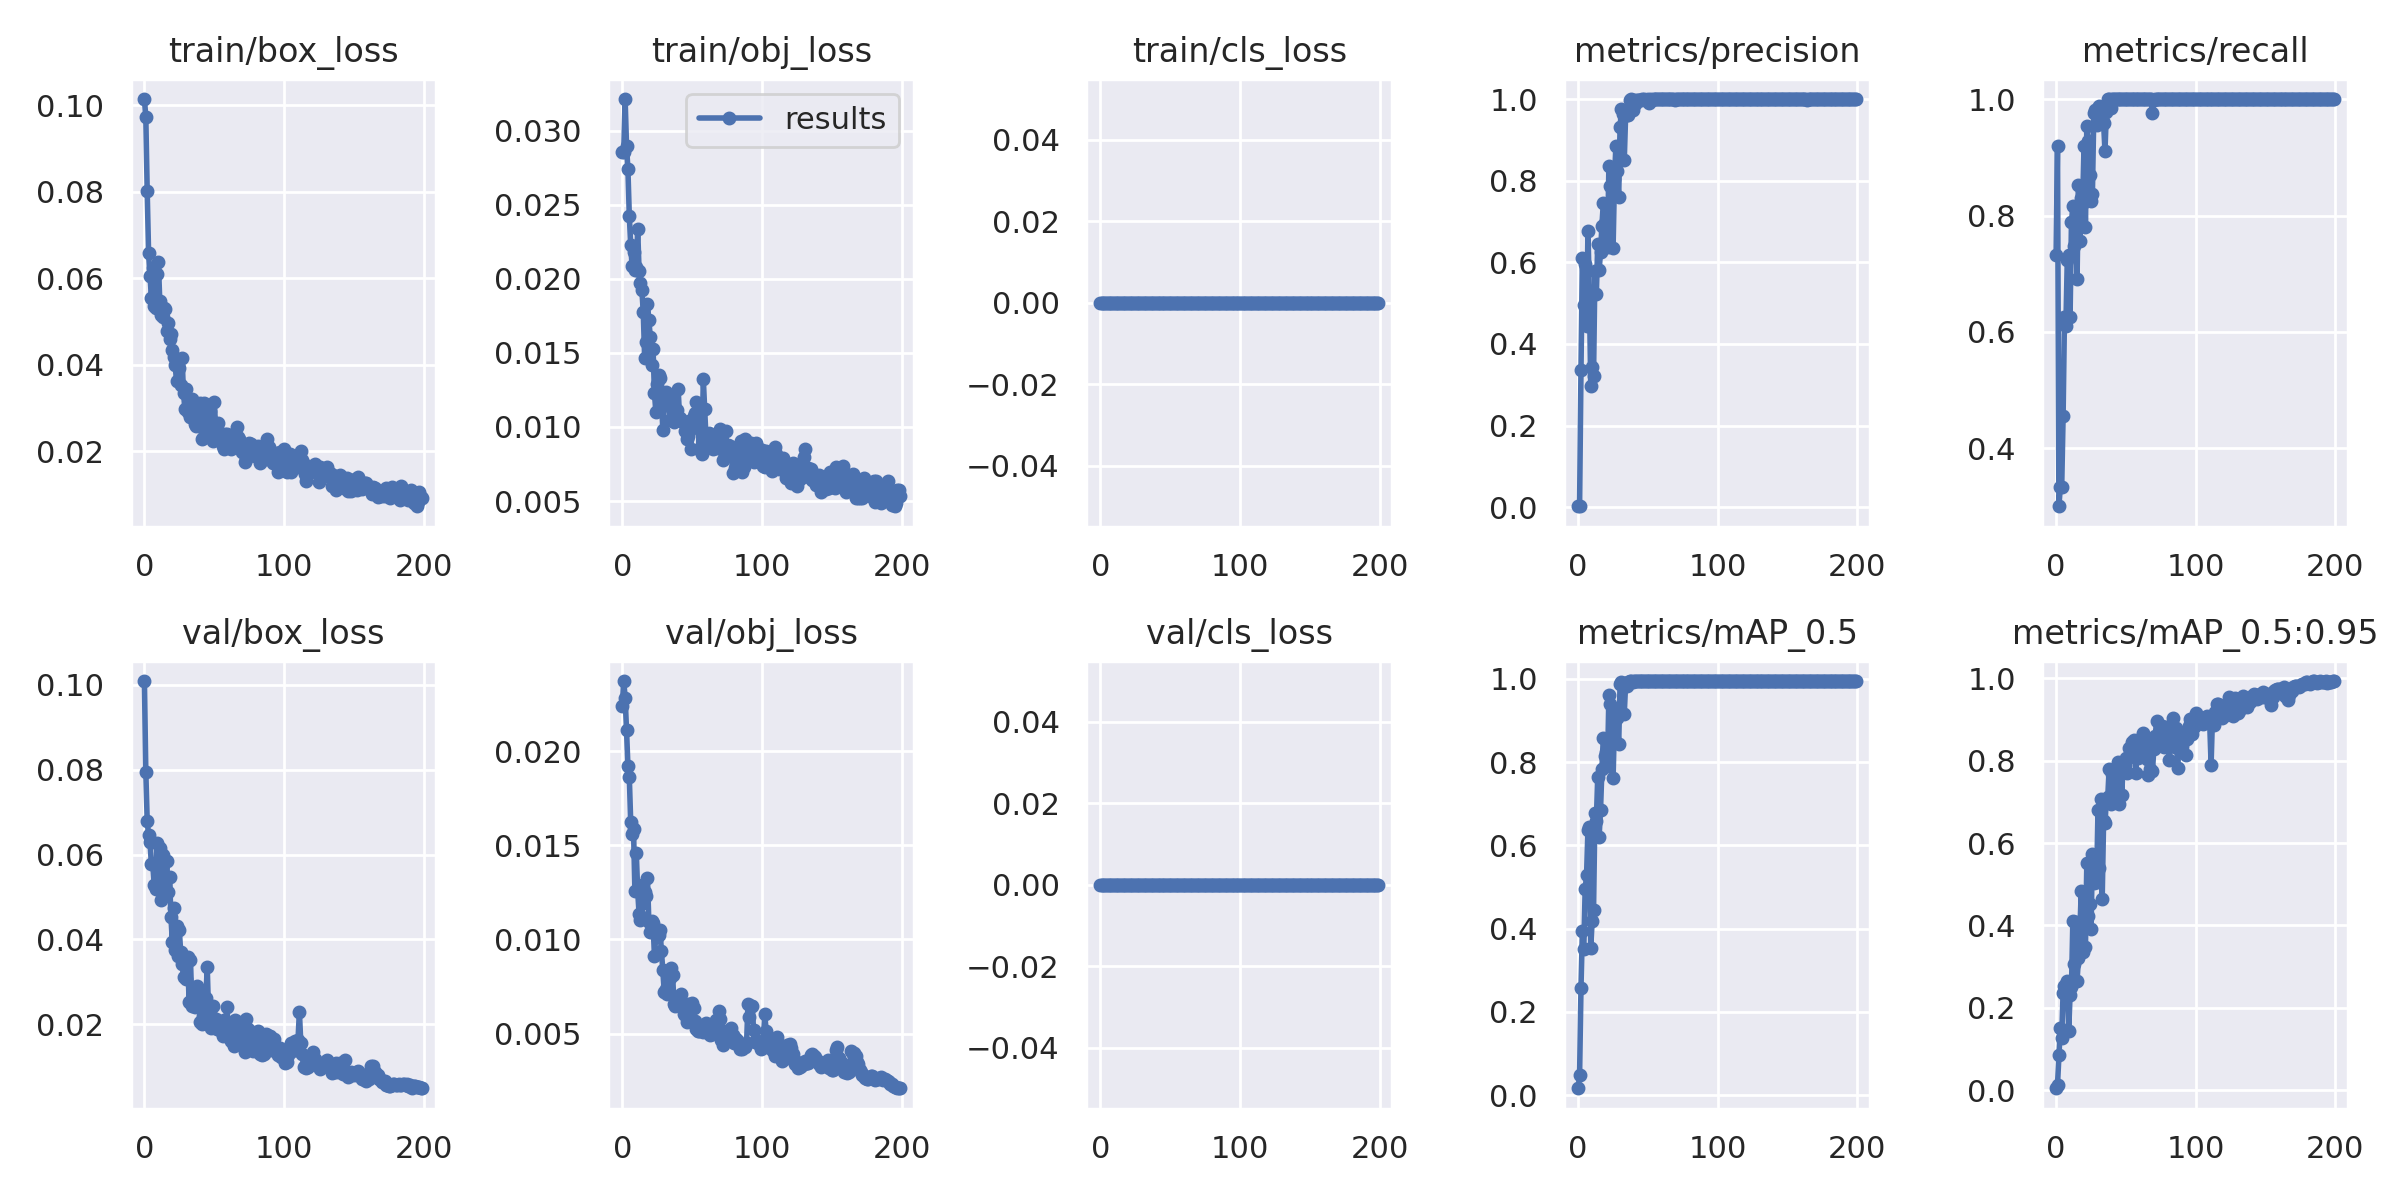

The table this chart was drawn from, first rows:
epoch, train/box_loss, train/obj_loss, train/cls_loss, metrics/precision, metrics/recall, metrics/mAP_0.5, metrics/mAP_0.5:0.95, val/box_loss, val/obj_loss, val/cls_loss, x/lr0, x/lr1, x/lr2
0, 0.1014, 0.02854, 0, 0.002439, 0.7317, 0.01637, 0.004414, 0.1009, 0.02238, 0, 0.0964, 0.0004, 0.0004
1, 0.0973, 0.02855, 0, 0.003062, 0.9187, 0.04773, 0.01281, 0.07956, 0.02371, 0, 0.0919, 0.0008955, 0.0008955
2, 0.08008, 0.03213, 0, 0.3357, 0.3008, 0.2569, 0.08443, 0.06788, 0.02284, 0, 0.08739, 0.001386, 0.001386
3, 0.06575, 0.02896, 0, 0.6095, 0.3333, 0.3943, 0.1506, 0.06464, 0.02112, 0, 0.08287, 0.001872, 0.001872
4, 0.06055, 0.02741, 0, 0.4944, 0.3333, 0.3513, 0.1256, 0.06295, 0.01922, 0, 0.07835, 0.002352, 0.002352
5, 0.05553, 0.02423, 0, 0.5948, 0.4553, 0.4946, 0.2366, 0.05772, 0.0186, 0, 0.07383, 0.002828, 0.002828
6, 0.06237, 0.02231, 0, 0.4449, 0.626, 0.5281, 0.2528, 0.05771, 0.01622, 0, 0.0693, 0.003299, 0.003299
7, 0.05371, 0.02084, 0, 0.6762, 0.6098, 0.6381, 0.258, 0.05287, 0.01557, 0, 0.06477, 0.003765, 0.003765
8, 0.05305, 0.02184, 0, 0.5267, 0.7236, 0.6432, 0.2641, 0.05198, 0.01588, 0, 0.06023, 0.004226, 0.004226
9, 0.06088, 0.02058, 0, 0.2963, 0.7317, 0.3535, 0.1425, 0.0627, 0.01256, 0, 0.05568, 0.004682, 0.004682
10, 0.0638, 0.02079, 0, 0.3445, 0.626, 0.4192, 0.2312, 0.05325, 0.01457, 0, 0.05113, 0.005133, 0.005133
11, 0.05477, 0.02333, 0, 0.3222, 0.7886, 0.4456, 0.2491, 0.06159, 0.01256, 0, 0.04658, 0.005579, 0.005579
12, 0.05159, 0.02051, 0, 0.579, 0.8164, 0.6782, 0.4111, 0.04929, 0.01135, 0, 0.04202, 0.00602, 0.00602
13, 0.05107, 0.01973, 0, 0.5223, 0.748, 0.659, 0.3053, 0.05996, 0.01105, 0, 0.03746, 0.006456, 0.006456
14, 0.05319, 0.01923, 0, 0.6442, 0.7802, 0.7644, 0.4093, 0.05175, 0.01289, 0, 0.03289, 0.006887, 0.006887
15, 0.053, 0.01776, 0, 0.5809, 0.6911, 0.6209, 0.2657, 0.05285, 0.01193, 0, 0.02831, 0.007313, 0.007313
16, 0.04771, 0.01464, 0, 0.6248, 0.8531, 0.6853, 0.3198, 0.05845, 0.0125, 0, 0.02373, 0.007735, 0.007735
17, 0.0496, 0.01572, 0, 0.6898, 0.7561, 0.7829, 0.3849, 0.05109, 0.01231, 0, 0.01915, 0.008151, 0.008151
18, 0.04599, 0.01831, 0, 0.7451, 0.8293, 0.8591, 0.4827, 0.05472, 0.01324, 0, 0.01456, 0.008563, 0.008563
19, 0.04724, 0.0172, 0, 0.6959, 0.8211, 0.8158, 0.3349, 0.04533, 0.01092, 0, 0.009969, 0.008969, 0.008969
20, 0.04352, 0.0161, 0, 0.6528, 0.9187, 0.8236, 0.4186, 0.03945, 0.01039, 0, 0.00901, 0.00901, 0.00901
21, 0.04188, 0.01421, 0, 0.6374, 0.7805, 0.7905, 0.3479, 0.0475, 0.01098, 0, 0.00901, 0.00901, 0.00901
22, 0.03999, 0.01527, 0, 0.8361, 0.9538, 0.9611, 0.551, 0.03742, 0.01086, 0, 0.00896, 0.00896, 0.00896
23, 0.03631, 0.01229, 0, 0.7864, 0.9281, 0.9406, 0.4239, 0.0432, 0.009123, 0, 0.008911, 0.008911, 0.008911
24, 0.03976, 0.01104, 0, 0.7856, 0.8699, 0.8552, 0.4527, 0.03612, 0.0103, 0, 0.008861, 0.008861, 0.008861
25, 0.03929, 0.01294, 0, 0.6363, 0.8249, 0.7625, 0.3907, 0.04215, 0.01013, 0, 0.008812, 0.008812, 0.008812
26, 0.03531, 0.01352, 0, 0.8049, 0.8374, 0.8978, 0.5728, 0.037, 0.01023, 0, 0.008762, 0.008762, 0.008762
27, 0.04152, 0.01328, 0, 0.8842, 0.9756, 0.9249, 0.5019, 0.03409, 0.01048, 0, 0.008713, 0.008713, 0.008713
28, 0.0334, 0.01188, 0, 0.8228, 0.9817, 0.9064, 0.5586, 0.03119, 0.009368, 0, 0.008663, 0.008663, 0.008663
29, 0.02987, 0.009825, 0, 0.7606, 0.9557, 0.8428, 0.5044, 0.03108, 0.008351, 0, 0.008614, 0.008614, 0.008614
30, 0.03438, 0.01199, 0, 0.9309, 0.9853, 0.987, 0.6797, 0.03055, 0.007222, 0, 0.008564, 0.008564, 0.008564
31, 0.02905, 0.01238, 0, 0.9759, 0.9883, 0.9925, 0.5393, 0.03591, 0.007378, 0, 0.008515, 0.008515, 0.008515
32, 0.03103, 0.01149, 0, 0.9641, 0.9756, 0.9906, 0.7058, 0.02526, 0.007092, 0, 0.008466, 0.008466, 0.008466
33, 0.02794, 0.0119, 0, 0.8497, 0.9675, 0.9163, 0.4629, 0.0352, 0.008173, 0, 0.008416, 0.008416, 0.008416
34, 0.0322, 0.01045, 0, 0.9627, 0.9594, 0.9897, 0.6534, 0.02423, 0.007929, 0, 0.008367, 0.008367, 0.008367
35, 0.0298, 0.01142, 0, 0.9597, 0.9106, 0.9822, 0.6482, 0.02563, 0.008483, 0, 0.008317, 0.008317, 0.008317
36, 0.02625, 0.01204, 0, 0.9601, 0.9784, 0.9917, 0.7044, 0.02405, 0.008105, 0, 0.008268, 0.008268, 0.008268
37, 0.02598, 0.01036, 0, 0.9983, 1, 0.995, 0.7124, 0.02587, 0.006596, 0, 0.008218, 0.008218, 0.008218
38, 0.02805, 0.01043, 0, 1, 0.9999, 0.995, 0.7808, 0.02909, 0.006489, 0, 0.008169, 0.008169, 0.008169
39, 0.0295, 0.01115, 0, 0.974, 0.9837, 0.9928, 0.6942, 0.0276, 0.006677, 0, 0.008119, 0.008119, 0.008119
40, 0.03113, 0.01255, 0, 0.997, 1, 0.995, 0.768, 0.02056, 0.006592, 0, 0.00807, 0.00807, 0.00807
41, 0.02288, 0.0106, 0, 0.9888, 1, 0.9946, 0.7642, 0.02004, 0.00667, 0, 0.00802, 0.00802, 0.00802
42, 0.02302, 0.01048, 0, 0.997, 1, 0.995, 0.7733, 0.02187, 0.007083, 0, 0.007971, 0.007971, 0.007971
43, 0.03109, 0.01042, 0, 0.9974, 1, 0.995, 0.7111, 0.0256, 0.006491, 0, 0.007921, 0.007921, 0.007921
44, 0.02956, 0.01027, 0, 0.9983, 1, 0.995, 0.7973, 0.02611, 0.006021, 0, 0.007872, 0.007872, 0.007872
45, 0.02391, 0.00974, 0, 0.9987, 1, 0.995, 0.6941, 0.03342, 0.005998, 0, 0.007822, 0.007822, 0.007822
46, 0.02473, 0.009186, 0, 0.9992, 1, 0.995, 0.7896, 0.02207, 0.005596, 0, 0.007772, 0.007772, 0.007772
47, 0.02937, 0.009362, 0, 0.9991, 1, 0.995, 0.717, 0.02309, 0.006581, 0, 0.007723, 0.007723, 0.007723
48, 0.02727, 0.01037, 0, 0.9988, 1, 0.995, 0.7918, 0.01906, 0.006001, 0, 0.007673, 0.007673, 0.007673
49, 0.02243, 0.008527, 0, 0.9986, 1, 0.995, 0.7896, 0.02427, 0.006422, 0, 0.007624, 0.007624, 0.007624
50, 0.0315, 0.009925, 0, 0.9993, 1, 0.995, 0.8057, 0.02042, 0.006624, 0, 0.007574, 0.007574, 0.007574
51, 0.02579, 0.01072, 0, 0.9893, 1, 0.9948, 0.7691, 0.02124, 0.006358, 0, 0.007525, 0.007525, 0.007525
52, 0.02522, 0.01095, 0, 0.9994, 1, 0.995, 0.8314, 0.01883, 0.005662, 0, 0.007476, 0.007476, 0.007476
53, 0.02646, 0.0117, 0, 0.9978, 1, 0.995, 0.8078, 0.01902, 0.005263, 0, 0.007426, 0.007426, 0.007426
54, 0.02342, 0.01103, 0, 0.9992, 1, 0.995, 0.8442, 0.01889, 0.005132, 0, 0.007377, 0.007377, 0.007377
55, 0.02313, 0.008513, 0, 0.9993, 1, 0.995, 0.8249, 0.0183, 0.005158, 0, 0.007327, 0.007327, 0.007327
56, 0.02123, 0.009739, 0, 0.9992, 1, 0.995, 0.8513, 0.01716, 0.005315, 0, 0.007278, 0.007278, 0.007278
57, 0.02058, 0.008166, 0, 0.9995, 1, 0.995, 0.7704, 0.0211, 0.00538, 0, 0.007228, 0.007228, 0.007228
58, 0.02399, 0.01322, 0, 0.9991, 1, 0.995, 0.8202, 0.01903, 0.005103, 0, 0.007178, 0.007178, 0.007178
59, 0.02412, 0.01123, 0, 0.9989, 1, 0.995, 0.8054, 0.02396, 0.005273, 0, 0.007129, 0.007129, 0.007129
... 140 more rows
